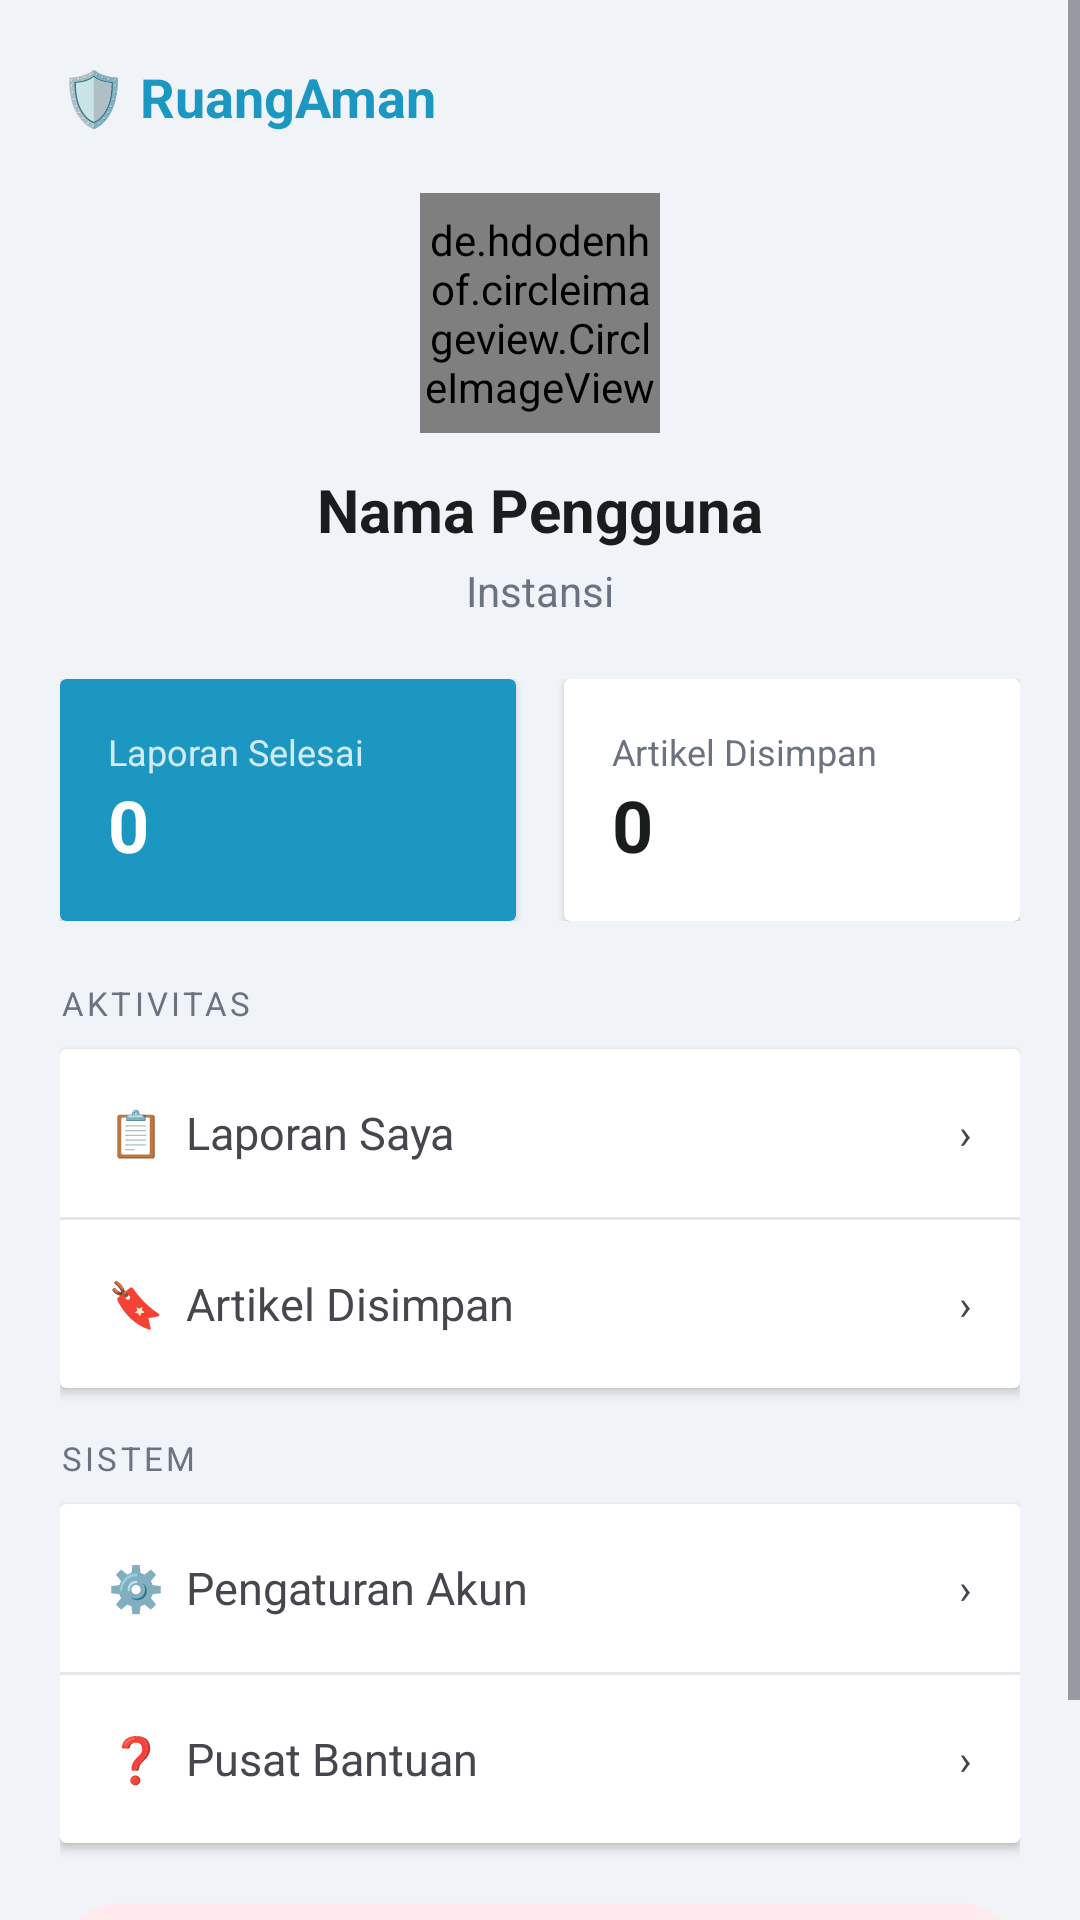

The Android layout XML behind this screen, and the referenced resources:
<!-- AndroidManifest.xml: application theme Theme.RuangAmanDua -->
<!-- res/layout/fragment_profile.xml -->
<?xml version="1.0" encoding="utf-8"?>
<ScrollView xmlns:android="http://schemas.android.com/apk/res/android"
    xmlns:app="http://schemas.android.com/apk/res-auto"
    android:layout_width="match_parent"
    android:layout_height="match_parent"
    android:background="@color/background">

    <LinearLayout android:layout_width="match_parent" android:layout_height="wrap_content"
        android:orientation="vertical" android:padding="20dp">

        <TextView android:layout_width="wrap_content" android:layout_height="wrap_content"
            android:text="🛡️ RuangAman" android:textColor="@color/teal_primary"
            android:textSize="18sp" android:textStyle="bold" android:layout_marginBottom="20dp"/>

        
        <LinearLayout android:layout_width="match_parent" android:layout_height="wrap_content"
            android:orientation="vertical" android:gravity="center" android:layout_marginBottom="20dp">
            <de.hdodenhof.circleimageview.CircleImageView
                android:layout_width="80dp" android:layout_height="80dp"
                android:src="@mipmap/ic_launcher_round"
                android:layout_marginBottom="12dp"/>
            <TextView android:id="@+id/tvNama" android:layout_width="wrap_content"
                android:layout_height="wrap_content" android:text="Nama Pengguna"
                android:textStyle="bold" android:textSize="20sp" android:textColor="@color/text_primary"/>
            <TextView android:id="@+id/tvInstansi" android:layout_width="wrap_content"
                android:layout_height="wrap_content" android:text="Instansi"
                android:textColor="@color/text_secondary" android:layout_marginTop="4dp"/>
        </LinearLayout>

        
        <LinearLayout android:layout_width="match_parent" android:layout_height="wrap_content"
            android:orientation="horizontal" android:layout_marginBottom="20dp">
            <androidx.cardview.widget.CardView style="@style/Widget.RuangAman.Card"
                android:layout_width="0dp" android:layout_height="wrap_content"
                android:layout_weight="1" android:layout_marginEnd="8dp"
                app:cardBackgroundColor="@color/teal_primary">
                <LinearLayout android:layout_width="match_parent" android:layout_height="wrap_content"
                    android:orientation="vertical" android:padding="16dp">
                    <TextView android:layout_width="wrap_content" android:layout_height="wrap_content"
                        android:text="Laporan Selesai" android:textColor="#CCffffff" android:textSize="12sp"/>
                    <TextView android:id="@+id/tvLaporanSelesai" android:layout_width="wrap_content"
                        android:layout_height="wrap_content" android:text="0"
                        android:textColor="@color/surface_white" android:textStyle="bold" android:textSize="24sp"/>
                </LinearLayout>
            </androidx.cardview.widget.CardView>
            <androidx.cardview.widget.CardView style="@style/Widget.RuangAman.Card"
                android:layout_width="0dp" android:layout_height="wrap_content"
                android:layout_weight="1" android:layout_marginStart="8dp">
                <LinearLayout android:layout_width="match_parent" android:layout_height="wrap_content"
                    android:orientation="vertical" android:padding="16dp">
                    <TextView android:layout_width="wrap_content" android:layout_height="wrap_content"
                        android:text="Artikel Disimpan" android:textColor="@color/text_secondary" android:textSize="12sp"/>
                    <TextView android:id="@+id/tvArtikelDisimpan" android:layout_width="wrap_content"
                        android:layout_height="wrap_content" android:text="0"
                        android:textColor="@color/text_primary" android:textStyle="bold" android:textSize="24sp"/>
                </LinearLayout>
            </androidx.cardview.widget.CardView>
        </LinearLayout>

        
        <TextView android:layout_width="wrap_content" android:layout_height="wrap_content"
            android:text="AKTIVITAS" android:textColor="@color/text_secondary" android:textSize="11sp"
            android:letterSpacing="0.1" android:layout_marginBottom="8dp"/>

        <androidx.cardview.widget.CardView style="@style/Widget.RuangAman.Card"
            android:layout_width="match_parent" android:layout_height="wrap_content"
            android:layout_marginBottom="16dp">
            <LinearLayout android:layout_width="match_parent" android:layout_height="wrap_content"
                android:orientation="vertical">
                <LinearLayout android:id="@+id/menuLaporanSaya" android:layout_width="match_parent"
                    android:layout_height="56dp" android:orientation="horizontal" android:gravity="center_vertical"
                    android:padding="16dp" android:background="?attr/selectableItemBackground">
                    <TextView android:layout_width="0dp" android:layout_height="wrap_content"
                        android:layout_weight="1" android:text="📋  Laporan Saya" android:textSize="15sp"/>
                    <TextView android:layout_width="wrap_content" android:layout_height="wrap_content" android:text="›"/>
                </LinearLayout>
                <View android:layout_width="match_parent" android:layout_height="1dp" android:background="@color/divider"/>
                <LinearLayout android:id="@+id/menuArtikelDisimpan" android:layout_width="match_parent"
                    android:layout_height="56dp" android:orientation="horizontal" android:gravity="center_vertical"
                    android:padding="16dp" android:background="?attr/selectableItemBackground">
                    <TextView android:layout_width="0dp" android:layout_height="wrap_content"
                        android:layout_weight="1" android:text="🔖  Artikel Disimpan" android:textSize="15sp"/>
                    <TextView android:layout_width="wrap_content" android:layout_height="wrap_content" android:text="›"/>
                </LinearLayout>
            </LinearLayout>
        </androidx.cardview.widget.CardView>

        
        <TextView android:layout_width="wrap_content" android:layout_height="wrap_content"
            android:text="SISTEM" android:textColor="@color/text_secondary" android:textSize="11sp"
            android:letterSpacing="0.1" android:layout_marginBottom="8dp"/>

        <androidx.cardview.widget.CardView style="@style/Widget.RuangAman.Card"
            android:layout_width="match_parent" android:layout_height="wrap_content"
            android:layout_marginBottom="16dp">
            <LinearLayout android:layout_width="match_parent" android:layout_height="wrap_content"
                android:orientation="vertical">
                <LinearLayout android:id="@+id/menuPengaturan" android:layout_width="match_parent"
                    android:layout_height="56dp" android:orientation="horizontal" android:gravity="center_vertical"
                    android:padding="16dp" android:background="?attr/selectableItemBackground">
                    <TextView android:layout_width="0dp" android:layout_height="wrap_content"
                        android:layout_weight="1" android:text="⚙️  Pengaturan Akun" android:textSize="15sp"/>
                    <TextView android:layout_width="wrap_content" android:layout_height="wrap_content" android:text="›"/>
                </LinearLayout>
                <View android:layout_width="match_parent" android:layout_height="1dp" android:background="@color/divider"/>
                <LinearLayout android:layout_width="match_parent" android:layout_height="56dp"
                    android:orientation="horizontal" android:gravity="center_vertical"
                    android:padding="16dp" android:background="?attr/selectableItemBackground">
                    <TextView android:layout_width="0dp" android:layout_height="wrap_content"
                        android:layout_weight="1" android:text="❓  Pusat Bantuan" android:textSize="15sp"/>
                    <TextView android:layout_width="wrap_content" android:layout_height="wrap_content" android:text="›"/>
                </LinearLayout>
            </LinearLayout>
        </androidx.cardview.widget.CardView>

        <com.google.android.material.button.MaterialButton
            android:id="@+id/btnKeluar"
            android:layout_width="match_parent" android:layout_height="wrap_content"
            android:text="→  Keluar" android:textColor="@color/red_danger"
            app:backgroundTint="#FFEBEE" android:layout_marginBottom="8dp"/>

        <TextView android:layout_width="match_parent" android:layout_height="wrap_content"
            android:text="RuangAman v1.0.0" android:gravity="center"
            android:textColor="@color/text_hint" android:textSize="12sp"/>
    </LinearLayout>
</ScrollView>
<!-- resources referenced by this layout -->
<resources>
  <color name="background">#F0F4F8</color>
  <color name="divider">#E5E7EB</color>
  <color name="red_danger">#EF4444</color>
  <color name="surface_white">#FFFFFF</color>
  <color name="teal_primary">#1B97C2</color>
  <color name="text_hint">#9CA3AF</color>
  <color name="text_primary">#1A1D1E</color>
  <color name="text_secondary">#6B7280</color>
  <!-- mipmap ic_launcher_round: webp bitmap (mipmap-hdpi, 6712 bytes) -->
  <style name="Theme.RuangAmanDua" parent="Base.Theme.RuangAmanDua" />
  <style name="Base.Theme.RuangAmanDua" parent="Theme.Material3.DayNight.NoActionBar">
          
          
      </style>
</resources>
